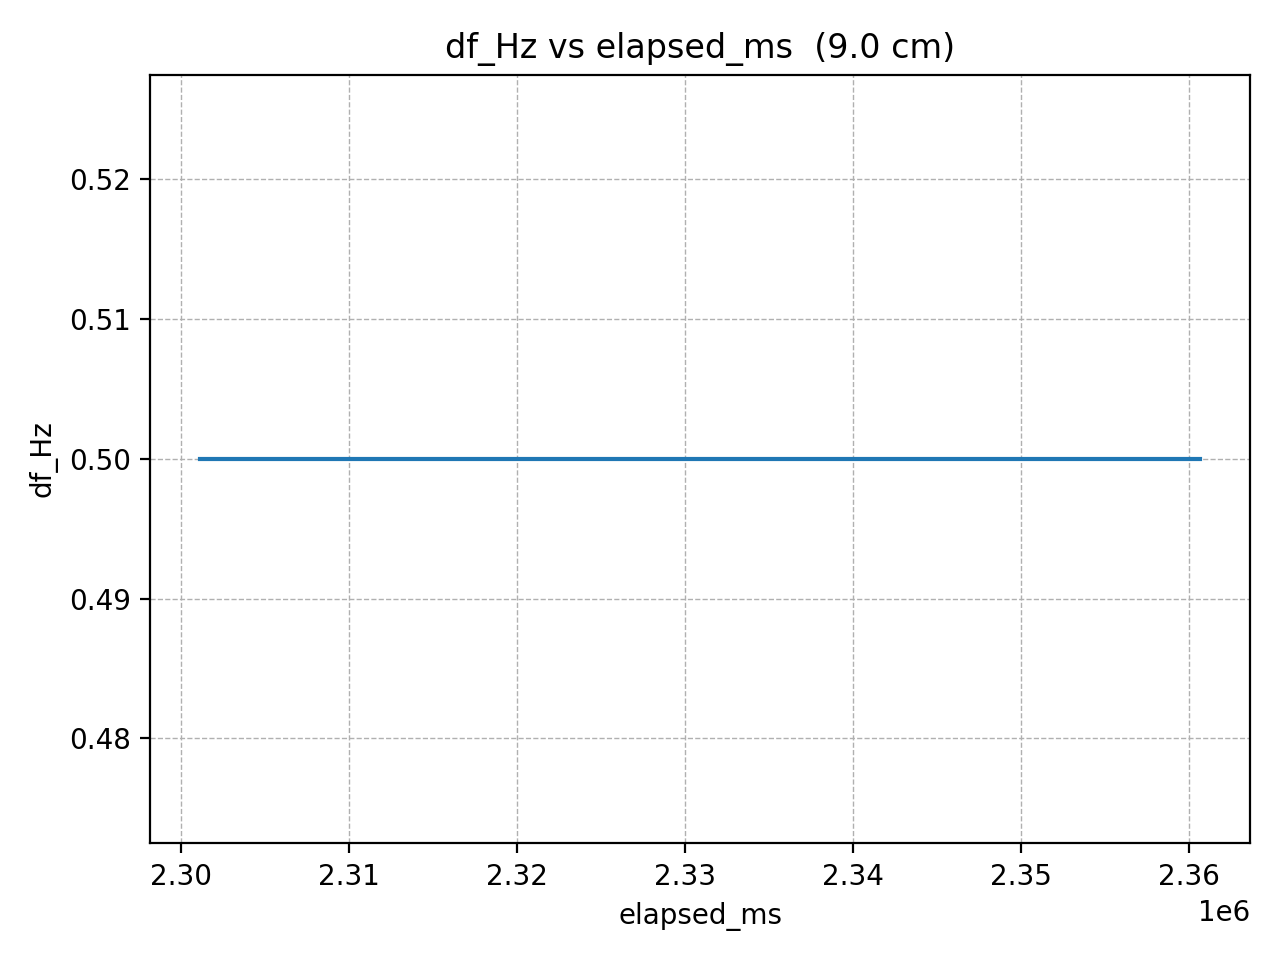

Source data for this figure (header and first rows):
elapsed_ms, df_Hz
2301171, 0.5
2303222, 0.5
2305273, 0.5
2307324, 0.5
2309375, 0.5
2311426, 0.5
2313477, 0.5
2315528, 0.5
2317579, 0.5
2319630, 0.5
2321681, 0.5
2323732, 0.5
2325783, 0.5
2327834, 0.5
2329885, 0.5
2331936, 0.5
2333987, 0.5
2336038, 0.5
2338089, 0.5
2340140, 0.5
2342191, 0.5
2344242, 0.5
2346293, 0.5
2348344, 0.5
2350395, 0.5
2352446, 0.5
2354497, 0.5
2356548, 0.5
2358599, 0.5
2360650, 0.5
